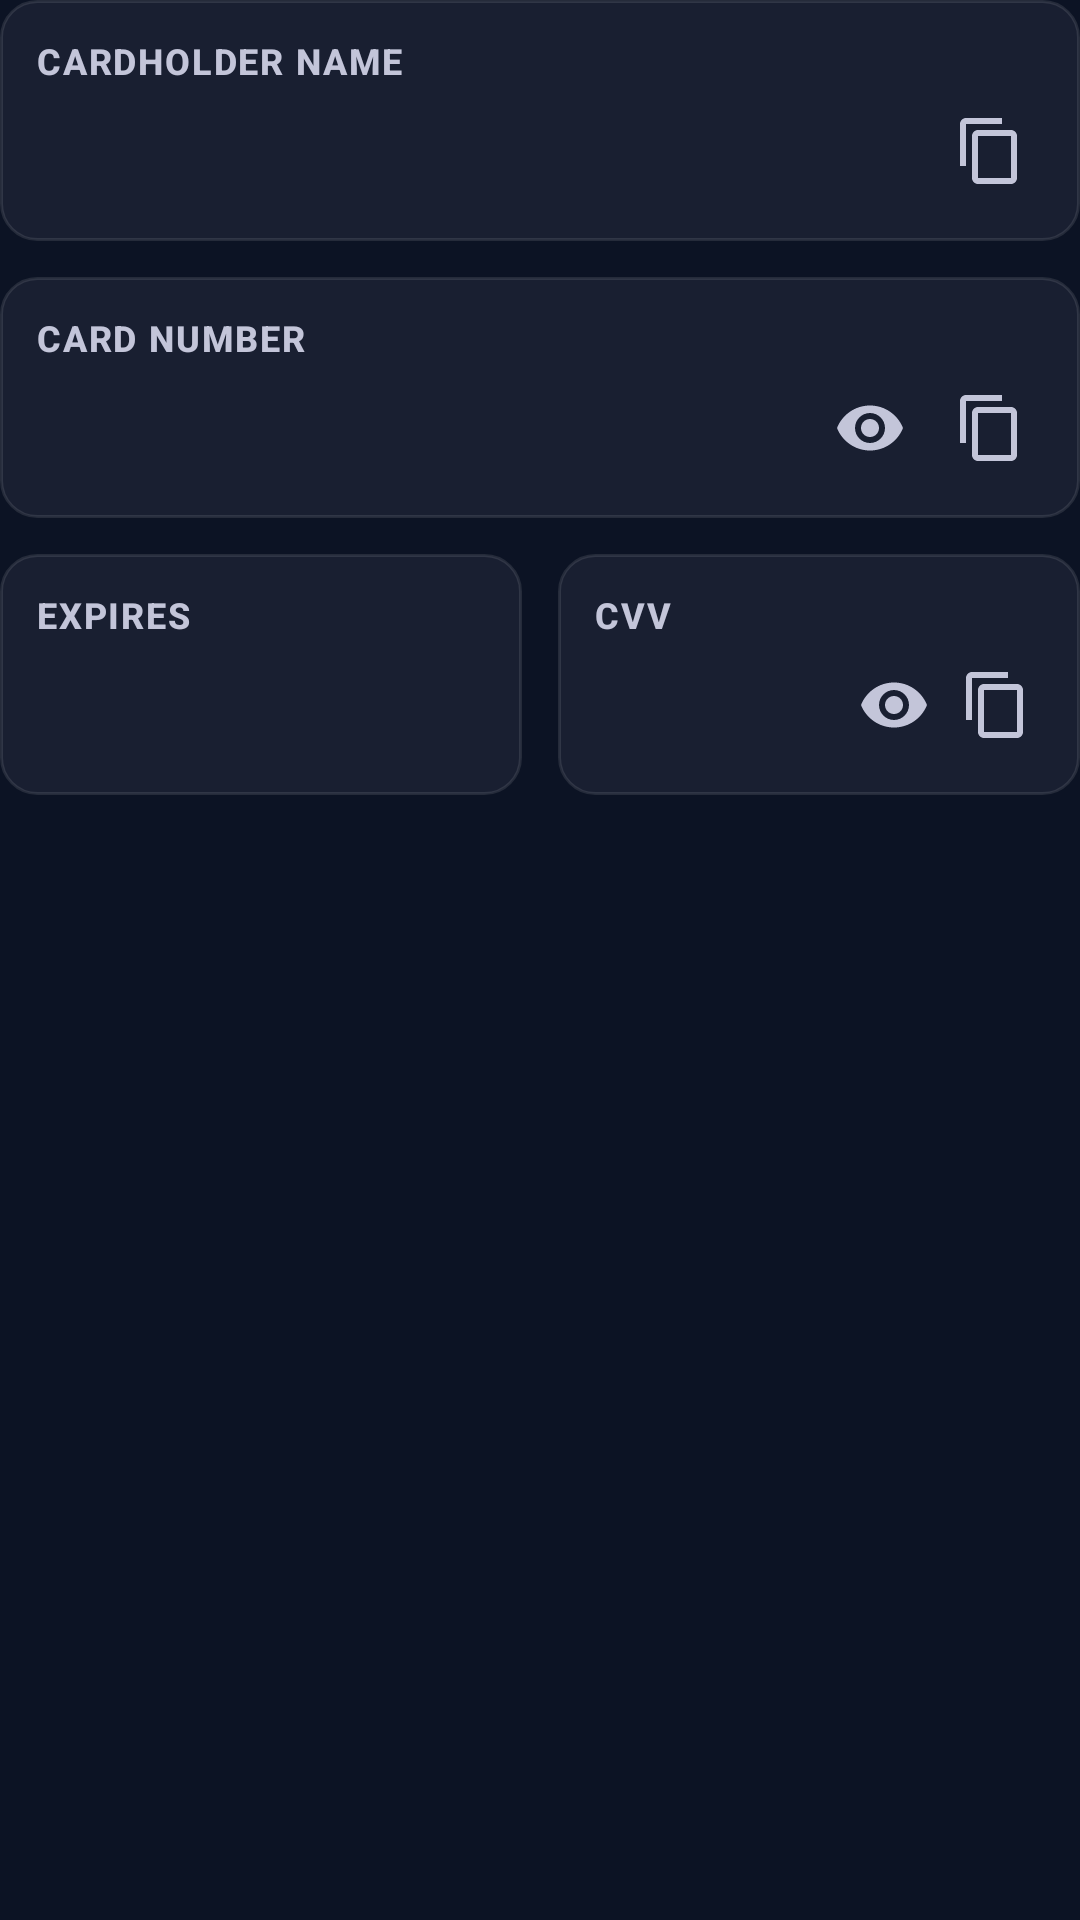

Layout XML and referenced resources for this Android screen:
<!-- AndroidManifest.xml: application theme Theme.Vault -->
<!-- res/layout/view_show_card.xml -->
<?xml version="1.0" encoding="utf-8"?>
<LinearLayout
    xmlns:android="http://schemas.android.com/apk/res/android"
    xmlns:app="http://schemas.android.com/apk/res-auto"
    android:layout_width="match_parent"
    android:layout_height="wrap_content"
    android:orientation="vertical">

    
    <LinearLayout
        android:layout_width="match_parent"
        android:layout_height="wrap_content"
        android:orientation="vertical"
        android:background="@drawable/bg_credential_item"
        android:padding="12dp"
        android:layout_marginBottom="12dp">

        <TextView
            android:layout_width="wrap_content"
            android:layout_height="wrap_content"
            android:text="@string/label_card_holder"
            android:textAppearance="@style/TextAppearance.Vault.LabelCaps"
            android:textColor="@color/vault_on_surface_variant" />

        <LinearLayout
            android:layout_width="match_parent"
            android:layout_height="wrap_content"
            android:layout_marginTop="4dp"
            android:gravity="center_vertical"
            android:orientation="horizontal">

            <TextView
                android:id="@+id/tvHolderName"
                android:layout_width="0dp"
                android:layout_height="wrap_content"
                android:layout_weight="1"
                android:textAppearance="@style/TextAppearance.Vault.BodyLarge"
                android:textColor="@color/vault_on_surface"
                android:textStyle="bold" />

            <ImageButton
                android:id="@+id/btnCopyHolderName"
                android:layout_width="36dp"
                android:layout_height="36dp"
                android:background="?attr/selectableItemBackgroundBorderless"
                android:contentDescription="@string/action_copy"
                android:src="@drawable/ic_content_copy"
                app:tint="@color/vault_on_surface_variant" />
        </LinearLayout>
    </LinearLayout>

    
    <LinearLayout
        android:layout_width="match_parent"
        android:layout_height="wrap_content"
        android:orientation="vertical"
        android:background="@drawable/bg_credential_item"
        android:padding="12dp"
        android:layout_marginBottom="12dp">

        <TextView
            android:layout_width="wrap_content"
            android:layout_height="wrap_content"
            android:text="@string/label_card_number"
            android:textAppearance="@style/TextAppearance.Vault.LabelCaps"
            android:textColor="@color/vault_on_surface_variant" />

        <LinearLayout
            android:layout_width="match_parent"
            android:layout_height="wrap_content"
            android:layout_marginTop="4dp"
            android:gravity="center_vertical"
            android:orientation="horizontal">

            <TextView
                android:id="@+id/tvCardNumber"
                android:layout_width="0dp"
                android:layout_height="wrap_content"
                android:layout_weight="1"
                android:textAppearance="@style/TextAppearance.Vault.MonoMedium"
                android:textColor="@color/vault_on_surface"
                android:letterSpacing="0.08" />

            <ImageButton
                android:id="@+id/btnToggleCardNumber"
                android:layout_width="36dp"
                android:layout_height="36dp"
                android:background="?attr/selectableItemBackgroundBorderless"
                android:contentDescription="@string/hint_card_number"
                android:src="@drawable/ic_visibility"
                app:tint="@color/vault_on_surface_variant" />

            <ImageButton
                android:id="@+id/btnCopyCardNumber"
                android:layout_width="36dp"
                android:layout_height="36dp"
                android:layout_marginStart="4dp"
                android:background="?attr/selectableItemBackgroundBorderless"
                android:contentDescription="@string/action_copy"
                android:src="@drawable/ic_content_copy"
                app:tint="@color/vault_on_surface_variant" />
        </LinearLayout>
    </LinearLayout>

    
    <LinearLayout
        android:layout_width="match_parent"
        android:layout_height="wrap_content"
        android:orientation="horizontal"
        android:baselineAligned="false">

        
        <LinearLayout
            android:layout_width="0dp"
            android:layout_height="wrap_content"
            android:layout_weight="1"
            android:layout_marginEnd="6dp"
            android:orientation="vertical"
            android:background="@drawable/bg_credential_item"
            android:padding="12dp">

            <TextView
                android:layout_width="wrap_content"
                android:layout_height="wrap_content"
                android:text="@string/label_expiry"
                android:textAppearance="@style/TextAppearance.Vault.LabelCaps"
                android:textColor="@color/vault_on_surface_variant" />

            <TextView
                android:id="@+id/tvExpiry"
                android:layout_width="match_parent"
                android:layout_height="36dp"
                android:gravity="center_vertical"
                android:layout_marginTop="4dp"
                android:textAppearance="@style/TextAppearance.Vault.MonoMedium"
                android:textColor="@color/vault_on_surface" />
        </LinearLayout>

        
        <LinearLayout
            android:layout_width="0dp"
            android:layout_height="wrap_content"
            android:layout_weight="1"
            android:layout_marginStart="6dp"
            android:orientation="vertical"
            android:background="@drawable/bg_credential_item"
            android:padding="12dp">

            <TextView
                android:layout_width="wrap_content"
                android:layout_height="wrap_content"
                android:text="@string/label_cvv"
                android:textAppearance="@style/TextAppearance.Vault.LabelCaps"
                android:textColor="@color/vault_on_surface_variant" />

            <LinearLayout
                android:layout_width="match_parent"
                android:layout_height="36dp"
                android:gravity="center_vertical"
                android:layout_marginTop="4dp"
                android:orientation="horizontal">

                <TextView
                    android:id="@+id/tvCvv"
                    android:layout_width="0dp"
                    android:layout_height="wrap_content"
                    android:layout_weight="1"
                    android:textAppearance="@style/TextAppearance.Vault.MonoMedium"
                    android:textColor="@color/vault_on_surface"
                    android:letterSpacing="0.1" />

                <ImageButton
                    android:id="@+id/btnToggleCvv"
                    android:layout_width="32dp"
                    android:layout_height="32dp"
                    android:background="?attr/selectableItemBackgroundBorderless"
                    android:contentDescription="@string/hint_cvv"
                    android:src="@drawable/ic_visibility"
                    app:tint="@color/vault_on_surface_variant" />

                <ImageButton
                    android:id="@+id/btnCopyCvv"
                    android:layout_width="32dp"
                    android:layout_height="32dp"
                    android:layout_marginStart="2dp"
                    android:background="?attr/selectableItemBackgroundBorderless"
                    android:contentDescription="@string/action_copy"
                    android:src="@drawable/ic_content_copy"
                    app:tint="@color/vault_on_surface_variant" />
            </LinearLayout>
        </LinearLayout>

    </LinearLayout>

</LinearLayout>
<!-- resources referenced by this layout -->
<resources>
  <color name="vault_on_surface">#DCE1FB</color>
  <color name="vault_on_surface_variant">#C3C5D9</color>
  <string name="action_copy">Copy</string>
  <string name="hint_card_number">Card Number (13–16 digits)</string>
  <string name="hint_cvv">CVV</string>
  <string name="label_card_holder">Cardholder Name</string>
  <string name="label_card_number">Card Number</string>
  <string name="label_cvv">CVV</string>
  <string name="label_expiry">Expires</string>
  <style name="TextAppearance.Vault.BodyLarge" parent="TextAppearance.Material3.BodyLarge">
          <item name="android:fontFamily">sans-serif</item>
          <item name="android:textSize">16sp</item>
          <item name="android:lineHeight" tools:targetApi="29">24sp</item>
          <item name="android:textColor">@color/vault_on_surface</item>
      </style>
  <style name="TextAppearance.Vault.MonoMedium" parent="TextAppearance.Material3.BodyMedium">
          <item name="android:fontFamily">monospace</item>
          <item name="android:textSize">14sp</item>
          <item name="android:lineHeight" tools:targetApi="29">20sp</item>
          <item name="android:textColor">@color/vault_on_surface</item>
      </style>
  <style name="Theme.Vault" parent="Base.Theme.Vault" />
  <color name="vault_surface_container">#191F31</color>
  <color name="vault_card_stroke">#1AFFFFFF</color>
  <color name="vault_primary">#B7C4FF</color>
  <color name="vault_on_primary">#002682</color>
  <color name="vault_primary_container">#0052FF</color>
  <color name="vault_on_primary_container">#DFE3FF</color>
  <color name="vault_inverse_primary">#004CED</color>
  <color name="vault_secondary">#4EDEA3</color>
  <color name="vault_on_secondary">#003824</color>
  <color name="vault_secondary_container">#00A572</color>
  <color name="vault_on_secondary_container">#00311F</color>
  <color name="vault_tertiary">#FFB95F</color>
  <color name="vault_on_tertiary">#472A00</color>
  <color name="vault_tertiary_container">#905A00</color>
  <color name="vault_on_tertiary_container">#FFDFBE</color>
  <color name="vault_error">#FFB4AB</color>
  <color name="vault_on_error">#690005</color>
  <color name="vault_error_container">#93000A</color>
  <color name="vault_on_error_container">#FFDAD6</color>
  <color name="vault_background">#0C1324</color>
  <color name="vault_on_background">#DCE1FB</color>
  <color name="vault_surface">#0C1324</color>
  <color name="vault_surface_variant">#2E3447</color>
  <color name="vault_inverse_surface">#DCE1FB</color>
  <color name="vault_inverse_on_surface">#2A3043</color>
  <color name="vault_outline">#8D90A2</color>
  <color name="vault_outline_variant">#434656</color>
  <color name="vault_surface_container_lowest">#070D1F</color>
  <style name="ShapeAppearance.Vault.Small" parent="ShapeAppearance.Material3.SmallComponent">
          <item name="cornerFamily">rounded</item>
          <item name="cornerSize">4dp</item>
      </style>
  <style name="ShapeAppearance.Vault.Medium" parent="ShapeAppearance.Material3.MediumComponent">
          <item name="cornerFamily">rounded</item>
          <item name="cornerSize">8dp</item>
      </style>
  <style name="ShapeAppearance.Vault.Large" parent="ShapeAppearance.Material3.LargeComponent">
          <item name="cornerFamily">rounded</item>
          <item name="cornerSize">12dp</item>
      </style>
  <style name="Widget.Vault.Chip.Status" parent="Widget.Material3.Chip.Assist">
          <item name="shapeAppearance">@style/ShapeAppearance.Vault.Pill</item>
          <item name="android:minHeight">32dp</item>
          <item name="chipStrokeWidth">0dp</item>
          <item name="android:textAppearance">@style/TextAppearance.Vault.LabelSmall</item>
      </style>
  <color name="vault_action_primary">#0052FF</color>
  <color name="vault_input_background">#2E3447</color>
  <style name="ShapeAppearance.Vault.Pill" parent="">
          <item name="cornerFamily">rounded</item>
          <item name="cornerSize">50%</item>
      </style>
</resources>
